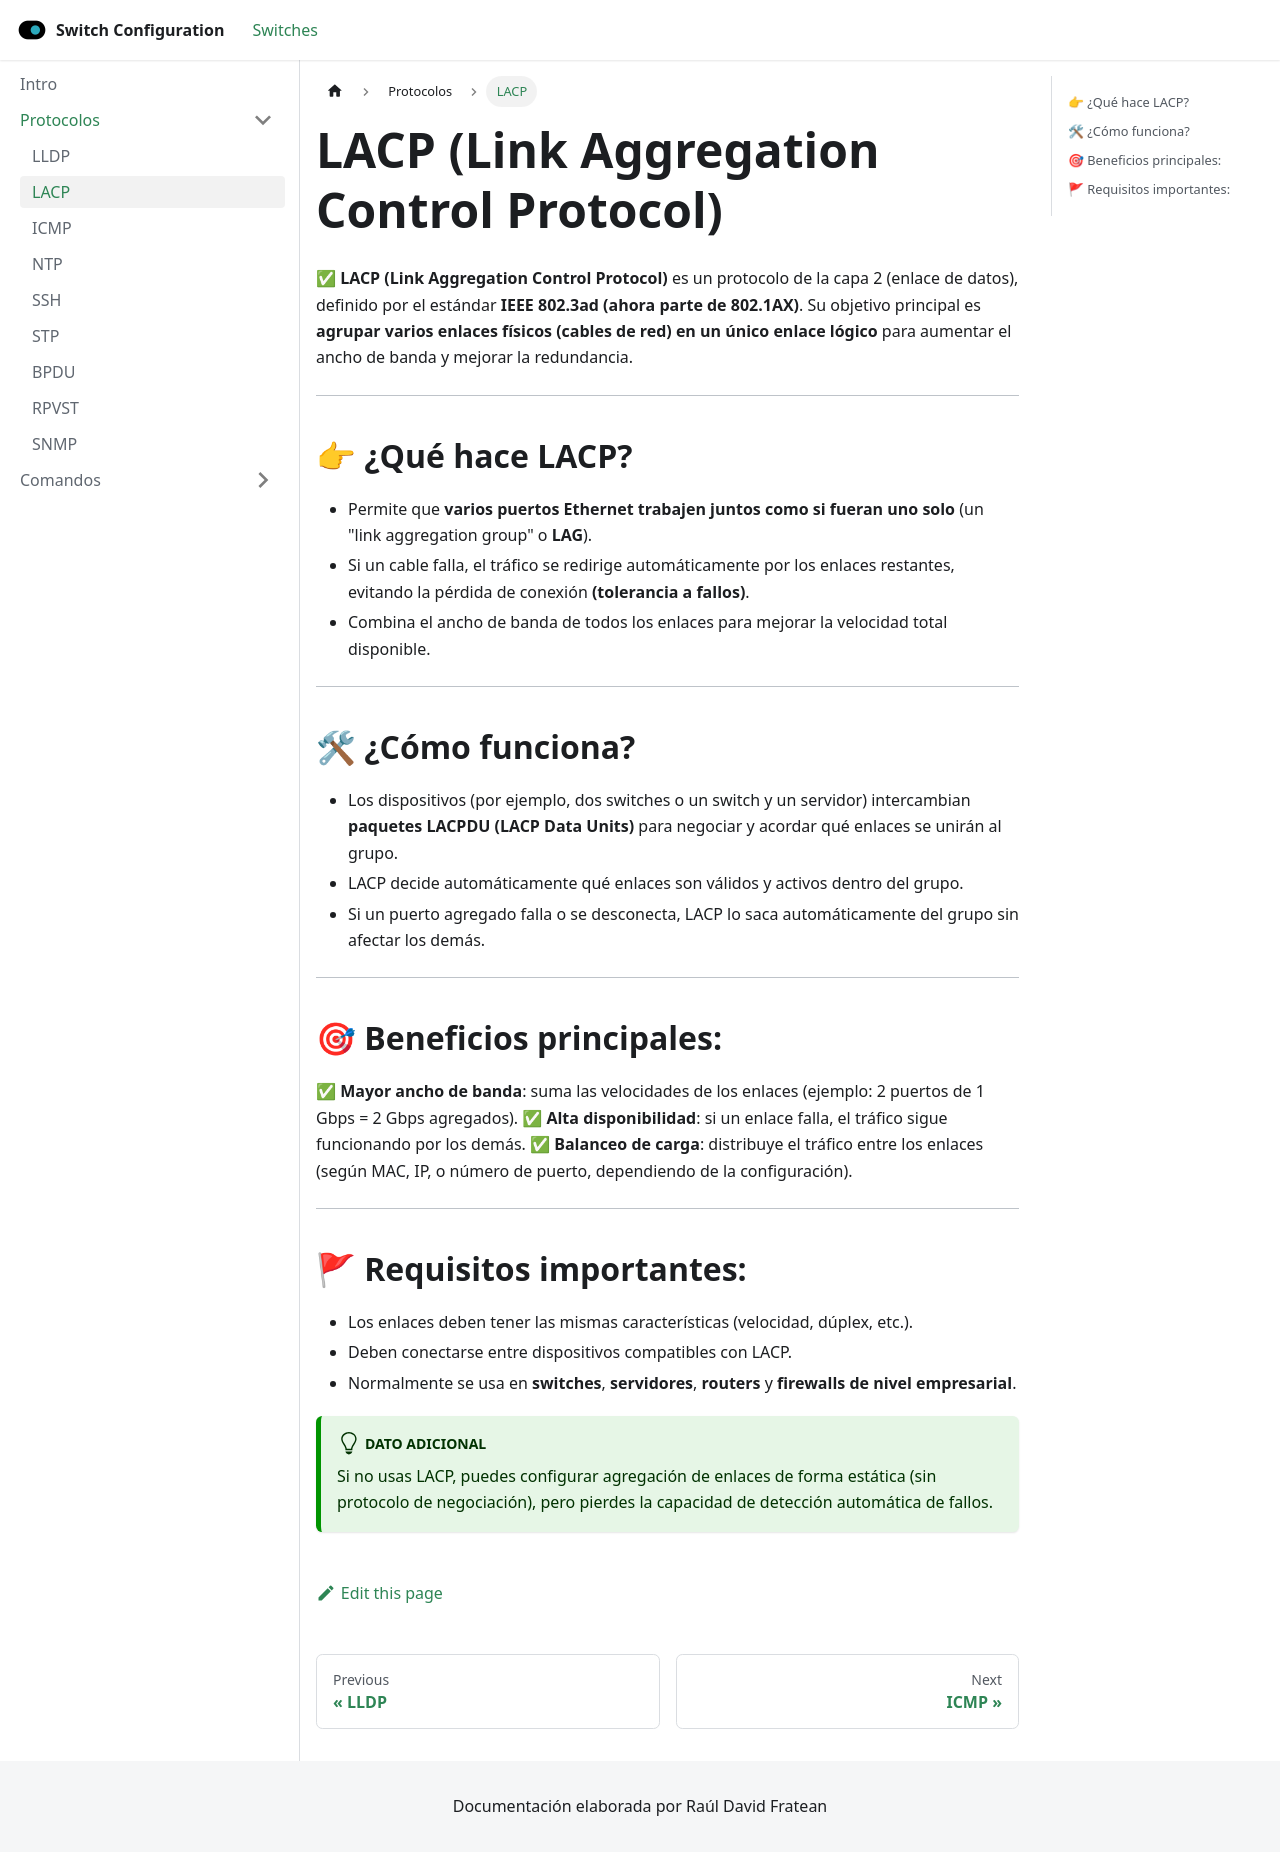

repository: xm4eKo/switch-configuration · page: docs/Protocolos/lacp/index.html · generator: docusaurus

---
title: LACP
sidebar_position: 2
---

# LACP (Link Aggregation Control Protocol)

✅ **LACP (Link Aggregation Control Protocol)** es un protocolo de la capa 2 (enlace de datos), definido por el estándar **IEEE 802.3ad (ahora parte de 802.1AX)**. Su objetivo principal es **agrupar varios enlaces físicos (cables de red) en un único enlace lógico** para aumentar el ancho de banda y mejorar la redundancia.

---

## 👉 ¿Qué hace LACP?

- Permite que **varios puertos Ethernet trabajen juntos como si fueran uno solo** (un "link aggregation group" o **LAG**).
- Si un cable falla, el tráfico se redirige automáticamente por los enlaces restantes, evitando la pérdida de conexión **(tolerancia a fallos)**.
- Combina el ancho de banda de todos los enlaces para mejorar la velocidad total disponible.

---

## 🛠 ¿Cómo funciona?

- Los dispositivos (por ejemplo, dos switches o un switch y un servidor) intercambian **paquetes LACPDU (LACP Data Units)** para negociar y acordar qué enlaces se unirán al grupo.
- LACP decide automáticamente qué enlaces son válidos y activos dentro del grupo.
- Si un puerto agregado falla o se desconecta, LACP lo saca automáticamente del grupo sin afectar los demás.

---

## 🎯 Beneficios principales:

✅ **Mayor ancho de banda**: suma las velocidades de los enlaces (ejemplo: 2 puertos de 1 Gbps = 2 Gbps agregados).
✅ **Alta disponibilidad**: si un enlace falla, el tráfico sigue funcionando por los demás.
✅ **Balanceo de carga**: distribuye el tráfico entre los enlaces (según MAC, IP, o número de puerto, dependiendo de la configuración).

---

## 🚩 Requisitos importantes:

- Los enlaces deben tener las mismas características (velocidad, dúplex, etc.).
- Deben conectarse entre dispositivos compatibles con LACP.
- Normalmente se usa en **switches**, **servidores**, **routers** y **firewalls de nivel empresarial**.

:::tip Dato Adicional
Si no usas LACP, puedes configurar agregación de enlaces de forma estática (sin protocolo de negociación), pero pierdes la capacidad de detección automática de fallos.
:::
